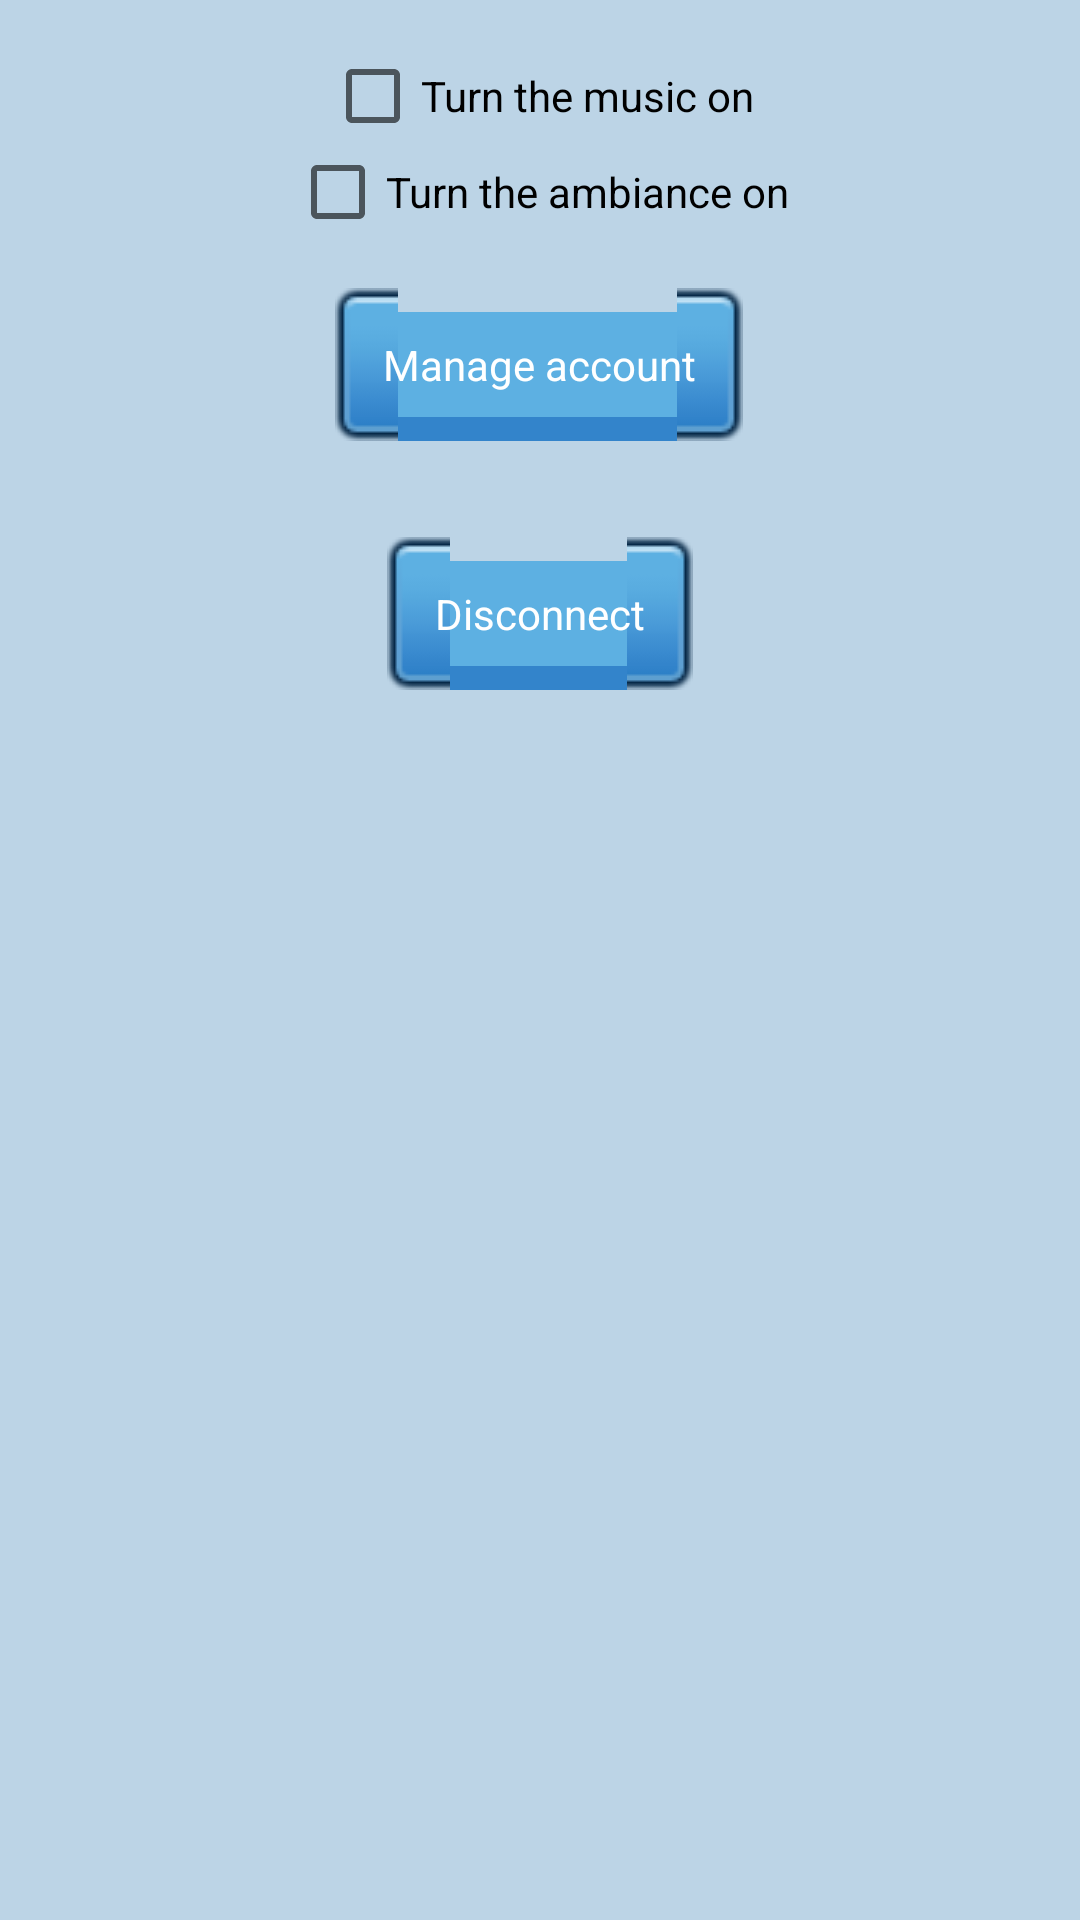

This screen was rendered from an Android layout file. Write that file and the resources it references.
<!-- AndroidManifest.xml: application theme AppTheme -->
<!-- res/layout/activity_settings.xml -->
<?xml version="1.0" encoding="utf-8"?>
<ScrollView xmlns:android="http://schemas.android.com/apk/res/android"
            xmlns:tools="http://schemas.android.com/tools"
            android:layout_width="match_parent"
            android:layout_height="match_parent"
            android:paddingBottom="@dimen/activity_vertical_margin"
            android:paddingLeft="@dimen/activity_horizontal_margin"
            android:paddingRight="@dimen/activity_horizontal_margin"
            android:paddingTop="@dimen/activity_vertical_margin"
            android:gravity="center_horizontal"
            android:background="@color/paleBlue"
            tools:context="fr.info.orleans.androidbattleship.activities.SettingsActivity">
    <LinearLayout android:layout_width="match_parent"
                  android:layout_height="wrap_content"
                  android:orientation="vertical"
                  android:gravity="center_horizontal">

        <CheckBox
                android:id="@+id/checkbox_music"
                android:layout_width="wrap_content"
                android:layout_height="wrap_content"
                android:text="@string/checkbox_music_text"/>

        <CheckBox
                android:id="@+id/checkbox_ambiance"
                android:layout_width="wrap_content"
                android:layout_height="wrap_content"
                android:text="@string/checkbox_ambiance_text"/>

        <Button style="@style/ButtonTheme"
                android:layout_width="wrap_content"
                android:layout_height="wrap_content"
                android:text="@string/buttonManageAccount"
                android:id="@+id/buttonManageAccount"
                android:layout_gravity="center_horizontal"/>

        <Button style="@style/ButtonTheme"
                android:layout_width="wrap_content"
                android:layout_height="wrap_content"
                android:text="@string/buttonDisconnect"
                android:id="@+id/buttonDisconnect"
                android:layout_gravity="center_horizontal"/>

    </LinearLayout>
</ScrollView>
<!-- resources referenced by this layout -->
<resources>
  <color name="paleBlue">#BCD4E6</color>
  <dimen name="activity_horizontal_margin">16dp</dimen>
  <dimen name="activity_vertical_margin">16dp</dimen>
  <string name="buttonDisconnect">Disconnect</string>
  <string name="buttonManageAccount">Manage account</string>
  <string name="checkbox_ambiance_text">Turn the ambiance on</string>
  <string name="checkbox_music_text">Turn the music on</string>
  <style name="ButtonTheme" parent="android:Widget.Button">
          <item name="android:background">@drawable/button</item>
          <item name="android:layout_width">wrap_content</item>
          <item name="android:layout_height">wrap_content</item>
          <item name="android:layout_margin">@dimen/button_layout_margin</item>
          <item name="android:padding">@dimen/button_padding</item>
          <item name="android:textColor">@android:color/white</item>
      </style>
  <style name="AppTheme" parent="Base.Theme.AppCompat.Light.DarkActionBar">
          
          <item name="colorPrimary">@color/colorPrimary</item>
          <item name="colorPrimaryDark">@color/colorPrimaryDark</item>
          <item name="colorAccent">@color/colorAccent</item>
      </style>
  <!-- drawable button (drawable) -->
  <?xml version="1.0" encoding="utf-8"?>
  <selector xmlns:android="http://schemas.android.com/apk/res/android">
      <item android:state_pressed="true"
          android:drawable="@drawable/blue_dark" />
      <item android:state_focused="true"
          android:drawable="@drawable/blue_dark" />
      <item android:drawable="@drawable/blue_light" />
  </selector>
  <dimen name="button_layout_margin">16dp</dimen>
  <dimen name="button_padding">16dp</dimen>
  <color name="colorPrimary">#3F51B5</color>
  <color name="colorPrimaryDark">#303F9F</color>
  <color name="colorAccent">@android:color/holo_blue_light</color>
</resources>
